Run: headless pygame with SDL's dummy video driver; simulated clock (each Clock.tick advances the game by its frame time, no real sleeping); random seed 0; keys injected as events and as key.get_pressed() state; no mouse input.
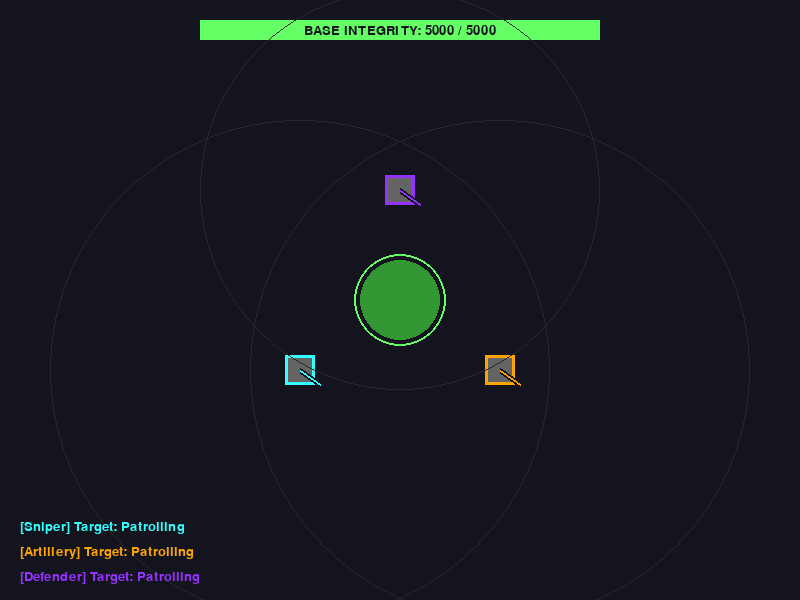
Frame 1 of 4 · flips 1–60 · no input
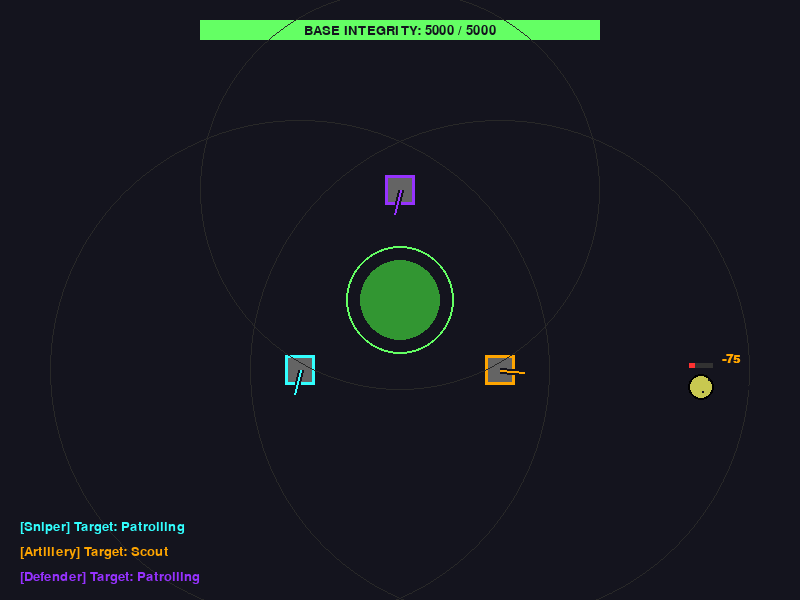
Frame 2 of 4 · flips 61–180 · tapped SPACE, RETURN · held RIGHT (→), D
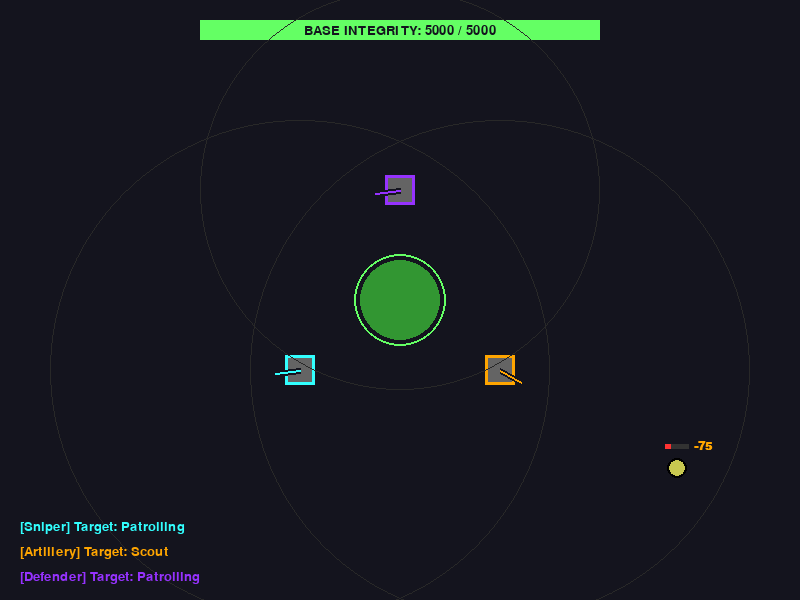
Frame 3 of 4 · flips 181–300 · held DOWN (↓), S
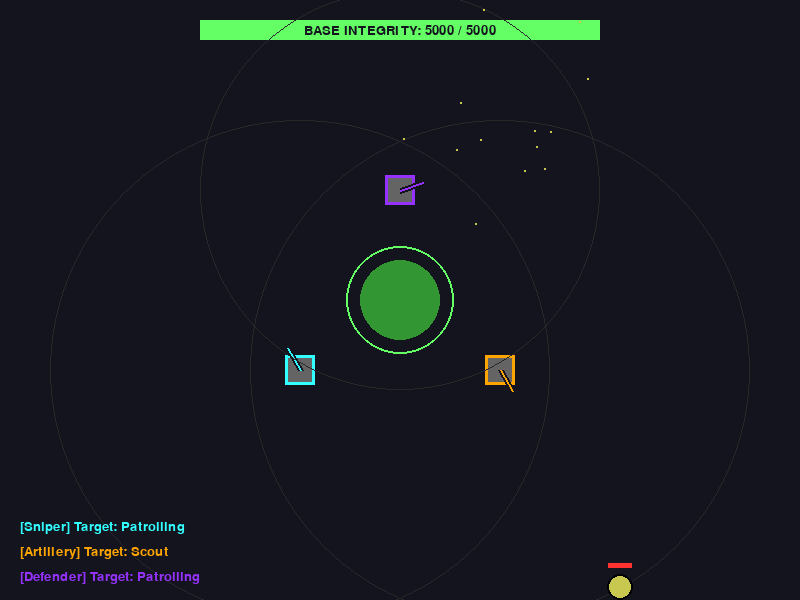
Frame 4 of 4 · flips 301–420 · held LEFT (←), A, UP (↑), W

The pygame program that drew these frames:

#improved animation

import pygame
import math
import sys
import random

# 1. System Constants & Colors
WIDTH, HEIGHT = 800, 600
BASE_X, BASE_Y = WIDTH // 2, HEIGHT // 2
FPS = 60

WHITE = (20, 20, 30)      # Darkened background for better contrast
BLACK = (0, 0, 0)
GREEN = (100, 255, 100)
RED = (255, 50, 50)
YELLOW = (255, 255, 150)
CYAN = (50, 255, 255)
ORANGE = (255, 165, 0)
PURPLE = (150, 50, 255)

ENEMY_COLORS = {
    "Tank": (200, 80, 80),
    "Scout": (200, 200, 80),
    "Boss": (180, 80, 200)
}

# --- NEW ANIMATION CLASSES ---

class Particle:
    def __init__(self, x, y, color, speed, life):
        self.x = x
        self.y = y
        self.color = color
        angle = random.uniform(0, math.pi * 2)
        velocity = random.uniform(1, speed)
        self.vx = math.cos(angle) * velocity
        self.vy = math.sin(angle) * velocity
        self.life = life
        self.max_life = life
        self.size = random.randint(2, 5)

    def update(self):
        self.x += self.vx
        self.y += self.vy
        self.life -= 1
        self.size = max(0, self.size * 0.95) # Shrink over time

    def draw(self, surface):
        if self.life > 0:
            # Fade out by calculating alpha (requires drawing to a temp surface, simplified here)
            pygame.draw.circle(surface, self.color, (int(self.x), int(self.y)), int(self.size))

class FloatingText:
    def __init__(self, text, x, y, color, font):
        self.text = text
        self.x = x
        self.y = y
        self.color = color
        self.font = font
        self.life = 60
        self.vy = -1.5

    def update(self):
        self.y += self.vy
        self.life -= 1

    def draw(self, surface):
        if self.life > 0:
            text_surf = self.font.render(self.text, True, self.color)
            surface.blit(text_surf, (self.x, self.y))

# 2. Game Entities
class Base:
    def __init__(self, x, y, hp):
        self.x = x
        self.y = y
        self.max_hp = hp
        self.hp = hp
        self.radius = 50
        self.pulse = 0

    def draw(self, surface, font, current_time):
        # Pulsating effect for the base core
        self.pulse = math.sin(current_time * 0.005) * 5
        
        # Outer shield
        pygame.draw.circle(surface, GREEN, (self.x, self.y), self.radius + int(self.pulse), 2)
        # Inner core
        pygame.draw.circle(surface, (50, 150, 50), (self.x, self.y), self.radius - 10)
        
        # Health Bar
        bar_width = 400
        bar_height = 20
        bar_x = (WIDTH // 2) - (bar_width // 2)
        bar_y = 20
        
        hp_ratio = max(0, self.hp / self.max_hp)
        pygame.draw.rect(surface, (50, 50, 50), (bar_x, bar_y, bar_width, bar_height))
        bar_color = GREEN if hp_ratio > 0.5 else ORANGE if hp_ratio > 0.25 else RED
        pygame.draw.rect(surface, bar_color, (bar_x, bar_y, bar_width * hp_ratio, bar_height))
        
        hp_text = font.render(f"BASE INTEGRITY: {int(max(0, self.hp))} / {self.max_hp}", True, WHITE)
        text_rect = hp_text.get_rect(center=(WIDTH // 2, bar_y + bar_height // 2))
        surface.blit(hp_text, text_rect)

class Enemy:
    def __init__(self, name, x, y, hp, damage, speed, radius):
        self.name = name
        self.x = x
        self.y = y
        self.hp = hp
        self.max_hp = hp
        self.damage = damage
        self.speed = speed
        self.radius = radius
        self.color = ENEMY_COLORS[name]
        self.last_attack_time = 0
        self.attack_cooldown = 1000

    def update_state(self, base, current_time):
        distance = math.hypot(base.x - self.x, base.y - self.y)
        
        if distance > self.radius + base.radius:
            angle = math.atan2(base.y - self.y, base.x - self.x)
            self.x += math.cos(angle) * self.speed
            self.y += math.sin(angle) * self.speed
        else:
            if current_time - self.last_attack_time > self.attack_cooldown:
                base.hp -= self.damage
                self.last_attack_time = current_time

    def draw(self, surface, current_time):
        # Wobble animation based on movement
        wobble = math.sin(current_time * 0.01 * self.speed) * 2
        
        pygame.draw.circle(surface, self.color, (int(self.x), int(self.y)), int(self.radius + wobble))
        pygame.draw.circle(surface, BLACK, (int(self.x), int(self.y)), int(self.radius + wobble), 2)
        
        bar_width = self.radius * 2
        hp_ratio = max(0, self.hp / self.max_hp)
        pygame.draw.rect(surface, (50, 50, 50), (self.x - self.radius, self.y - self.radius - 12, bar_width, 5))
        pygame.draw.rect(surface, RED, (self.x - self.radius, self.y - self.radius - 12, bar_width * hp_ratio, 5))

class Projectile:
    def __init__(self, x, y, target, damage, color):
        self.x = x
        self.y = y
        self.target = target
        self.speed = 15.0
        self.damage = damage
        self.active = True
        self.color = color
        self.trail = []

    def update(self):
        if self.target.hp <= 0:
            self.active = False
            return

        self.trail.append((self.x, self.y))
        if len(self.trail) > 5:
            self.trail.pop(0)

        distance = math.hypot(self.target.x - self.x, self.target.y - self.y)
        if distance < self.target.radius:
            self.target.hp -= self.damage
            self.active = False
        else:
            angle = math.atan2(self.target.y - self.y, self.target.x - self.x)
            self.x += math.cos(angle) * self.speed
            self.y += math.sin(angle) * self.speed

    def draw(self, surface):
        if self.active:
            # Draw Trail
            for i, pos in enumerate(self.trail):
                size = i + 1
                pygame.draw.circle(surface, self.color, (int(pos[0]), int(pos[1])), size // 2)
            # Draw Head
            pygame.draw.circle(surface, WHITE, (int(self.x), int(self.y)), 4)
            pygame.draw.circle(surface, self.color, (int(self.x), int(self.y)), 5, 1)

class Tower:
    def __init__(self, name, x, y, attack_range, color, weights):
        self.name = name
        self.x = x
        self.y = y
        self.attack_range = attack_range
        self.color = color
        self.weights = weights
        self.target = None
        self.attack_damage = 75
        self.cooldown = 500
        self.last_shot_time = 0
        self.muzzle_flash = 0
        self.angle = 0

    def evaluate_targets(self, enemies):
        best_target = None
        highest_score = -float('inf')

        for enemy in enemies:
            distance = math.hypot(enemy.x - self.x, enemy.y - self.y)
            if distance <= self.attack_range:
                proximity = self.attack_range - distance
                score = (
                    (enemy.damage * self.weights['damage']) +
                    (enemy.hp * self.weights['health']) +
                    (enemy.speed * self.weights['speed']) +
                    (proximity * self.weights['distance'])
                )
                if score > highest_score:
                    highest_score = score
                    best_target = enemy
        self.target = best_target

    def try_attack(self, current_time):
        if self.target and (current_time - self.last_shot_time) > self.cooldown:
            self.last_shot_time = current_time
            self.muzzle_flash = 10 # Frames of flash
            return Projectile(self.x, self.y, self.target, self.attack_damage, self.color)
        return None

    def draw(self, surface, current_time):
        # Draw attack radius (faint)
        pygame.draw.circle(surface, (40, 40, 40), (self.x, self.y), self.attack_range, 1)
        
        # Tower Base
        pygame.draw.rect(surface, (100, 100, 100), (self.x - 15, self.y - 15, 30, 30))
        pygame.draw.rect(surface, self.color, (self.x - 15, self.y - 15, 30, 30), 3)

        # Turret Rotation Logic
        if self.target:
            target_angle = math.atan2(self.target.y - self.y, self.target.x - self.x)
            self.angle = target_angle # Snap to target
        else:
            self.angle += 0.01 # Idle patrol rotation

        # Calculate barrel end position
        barrel_length = 25
        end_x = self.x + math.cos(self.angle) * barrel_length
        end_y = self.y + math.sin(self.angle) * barrel_length

        # Draw Barrel
        pygame.draw.line(surface, WHITE, (self.x, self.y), (end_x, end_y), 6)
        pygame.draw.line(surface, self.color, (self.x, self.y), (end_x, end_y), 2)

        # Draw Muzzle Flash
        if self.muzzle_flash > 0:
            pygame.draw.circle(surface, YELLOW, (int(end_x), int(end_y)), self.muzzle_flash)
            self.muzzle_flash -= 1

# 3. Spawner System (Unchanged)
def spawn_random_enemy():
    edge = random.choice(["top", "bottom", "left", "right"])
    offset = 50 
    
    if edge == "top": x, y = random.randint(0, WIDTH), -offset
    elif edge == "bottom": x, y = random.randint(0, WIDTH), HEIGHT + offset
    elif edge == "left": x, y = -offset, random.randint(0, HEIGHT)
    else: x, y = WIDTH + offset, random.randint(0, HEIGHT)

    enemy_type = random.choices(["Scout", "Tank", "Boss"], weights=[60, 30, 10], k=1)[0]
    if enemy_type == "Scout": return Enemy("Scout", x, y, hp=100, damage=10, speed=1.8, radius=12)
    elif enemy_type == "Tank": return Enemy("Tank", x, y, hp=500, damage=50, speed=0.6, radius=22)
    else: return Enemy("Boss", x, y, hp=1000, damage=150, speed=0.4, radius=35)

# 4. Main Engine Loop
def main():
    pygame.init()
    screen = pygame.display.set_mode((WIDTH, HEIGHT))
    pygame.display.set_caption("Utility AI: Animated Edition")
    clock = pygame.time.Clock()
    font = pygame.font.SysFont("impact", 20)
    dmg_font = pygame.font.SysFont("arial", 18, bold=True)
    large_font = pygame.font.SysFont("impact", 72)

    base = Base(BASE_X, BASE_Y, hp=5000)

    sniper_weights = {'damage': 0.1, 'health': -0.1, 'speed': 5.0, 'distance': 0.5}
    artillery_weights = {'damage': 3.0, 'health': 2.0, 'speed': 0.1, 'distance': 0.1}
    defender_weights = {'damage': 0.1, 'health': 0.1, 'speed': 0.1, 'distance': 5.0}

    towers = [
        Tower("Sniper", BASE_X - 100, BASE_Y + 70, 250, CYAN, sniper_weights),
        Tower("Artillery", BASE_X + 100, BASE_Y + 70, 250, ORANGE, artillery_weights),
        Tower("Defender", BASE_X, BASE_Y - 110, 200, PURPLE, defender_weights)
    ]
    
    enemies = []
    projectiles = []
    particles = []
    floating_texts = []
    
    spawn_cooldown = 1500
    last_spawn_time = pygame.time.get_ticks()
    wave_count = 0

    running = True
    while running:
        current_time = pygame.time.get_ticks()

        for event in pygame.event.get():
            if event.type == pygame.QUIT:
                running = False

        # Spawning
        if base.hp > 0 and current_time - last_spawn_time > spawn_cooldown:
            enemies.append(spawn_random_enemy())
            last_spawn_time = current_time
            wave_count += 1
            if spawn_cooldown > 400 and wave_count % 10 == 0:
                spawn_cooldown -= 100

        # Updates
        for enemy in enemies:
            enemy.update_state(base, current_time)
        
        for tower in towers:
            if base.hp > 0:
                tower.evaluate_targets(enemies)
                new_projectile = tower.try_attack(current_time)
                if new_projectile:
                    projectiles.append(new_projectile)
            else:
                tower.target = None

        for p in projectiles:
            p.update()
            # If projectile hit target this frame (became inactive)
            if not p.active and p.target.hp > 0: 
                # Spawn damage text
                floating_texts.append(FloatingText(f"-{p.damage}", p.target.x, p.target.y - 20, p.color, dmg_font))
                # Spawn impact particles
                for _ in range(5):
                    particles.append(Particle(p.x, p.y, WHITE, speed=3, life=20))

        for part in particles: part.update()
        for ft in floating_texts: ft.update()

        # Death logic & Particle Explosions
        for e in enemies:
            if e.hp <= 0:
                # Big explosion when enemy dies
                for _ in range(30):
                    particles.append(Particle(e.x, e.y, e.color, speed=5, life=40))

        # Cleanup
        enemies = [e for e in enemies if e.hp > 0]
        projectiles = [p for p in projectiles if p.active]
        particles = [p for p in particles if p.life > 0]
        floating_texts = [ft for ft in floating_texts if ft.life > 0]

        for tower in towers:
            if tower.target not in enemies:
                tower.target = None

        # Rendering
        screen.fill(WHITE) # Now a darker color for visual contrast
        
        base.draw(screen, font, current_time)

        for tower in towers: tower.draw(screen, current_time)
        for enemy in enemies: enemy.draw(screen, current_time)
        for p in projectiles: p.draw(screen)
        for part in particles: part.draw(screen)
        for ft in floating_texts: ft.draw(screen)

        # UI
        for i, tower in enumerate(towers):
            target_name = tower.target.name if tower.target else "Patrolling"
            info = font.render(f"[{tower.name}] Target: {target_name}", True, tower.color)
            screen.blit(info, (20, HEIGHT - 80 + (i * 25)))

        if base.hp <= 0:
            game_over_text = large_font.render("BASE DESTROYED", True, RED)
            rect = game_over_text.get_rect(center=(WIDTH//2, HEIGHT//2))
            screen.blit(game_over_text, rect)

        pygame.display.flip()
        clock.tick(FPS)

    pygame.quit()
    sys.exit()

if __name__ == "__main__":
    main()
